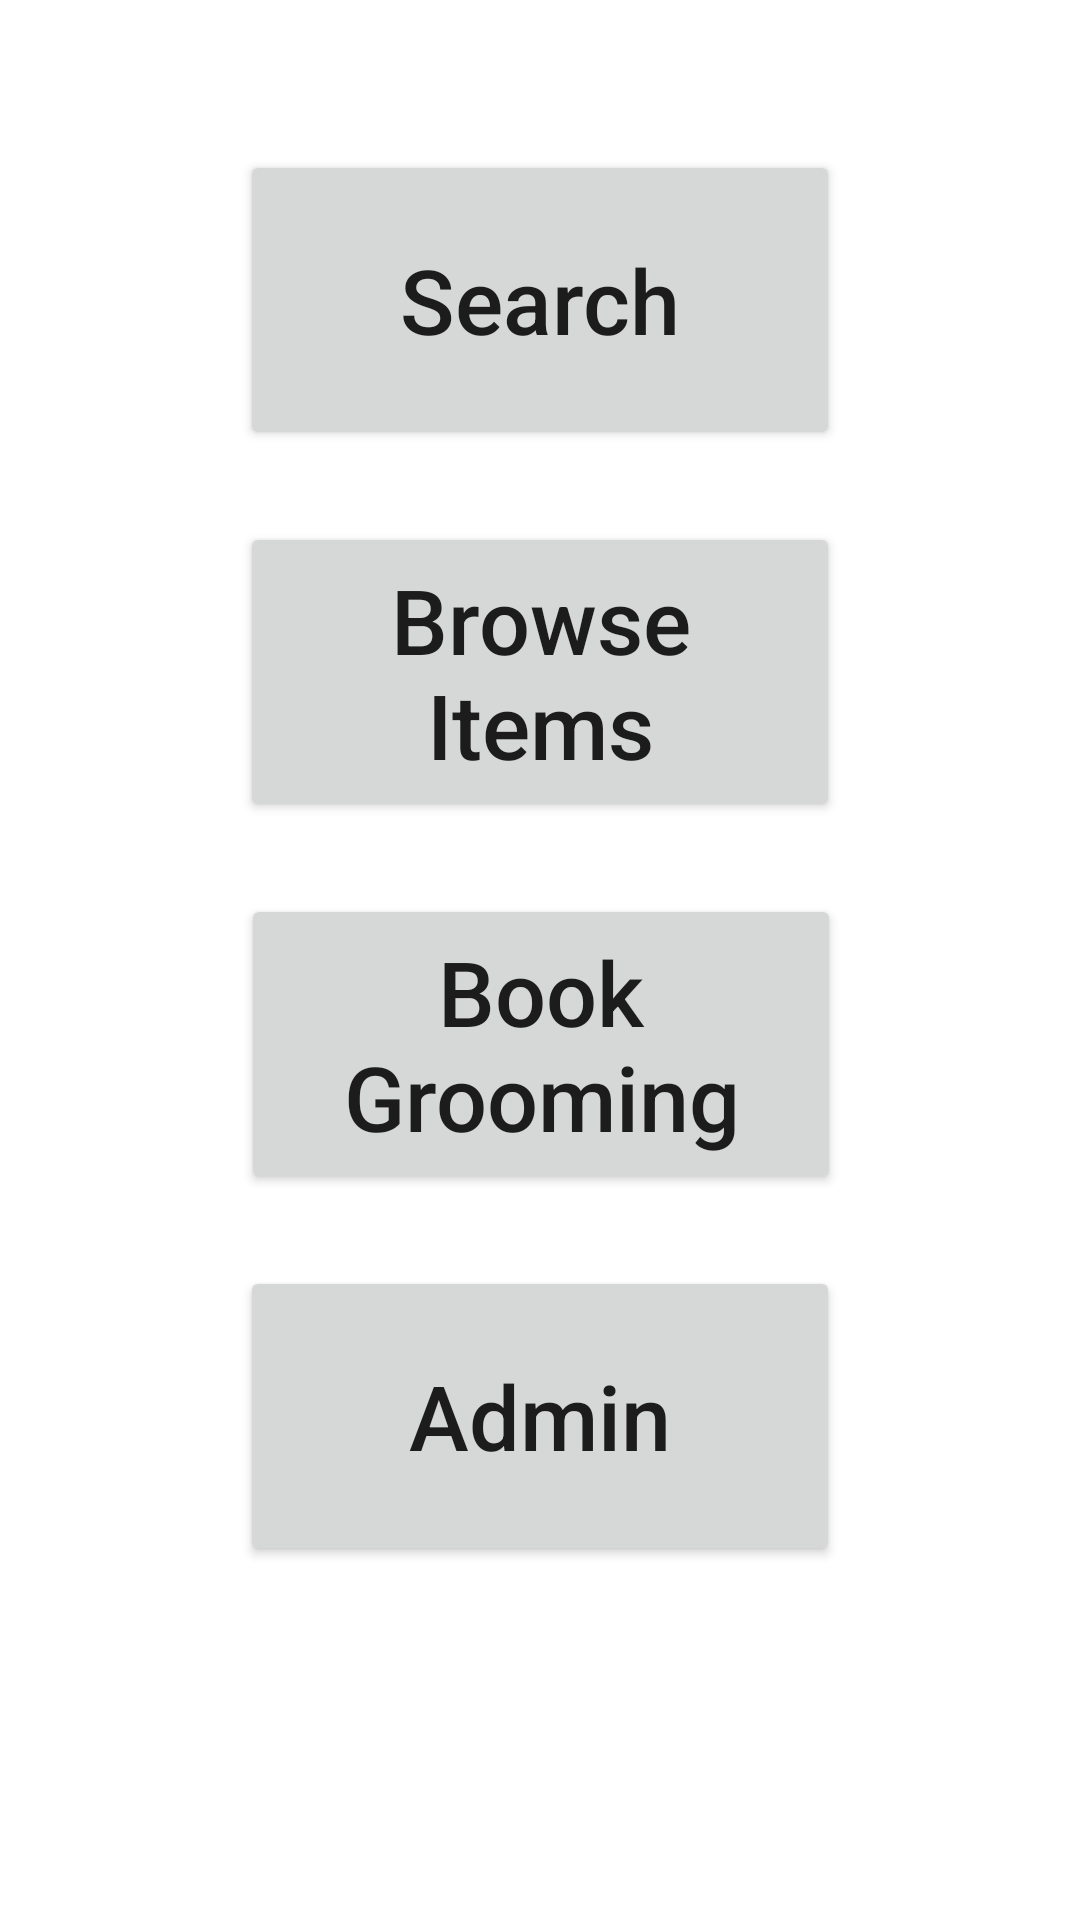

This screen was rendered from an Android layout file. Write that file and the resources it references.
<!-- AndroidManifest.xml: application theme Theme.PetPro -->
<!-- res/layout/activity_landing_page.xml -->
<?xml version="1.0" encoding="utf-8"?>
<androidx.constraintlayout.widget.ConstraintLayout xmlns:android="http://schemas.android.com/apk/res/android"
    xmlns:app="http://schemas.android.com/apk/res-auto"
    xmlns:tools="http://schemas.android.com/tools"
    android:layout_width="match_parent"
    android:layout_height="match_parent"
    tools:context=".LandingPageActivity">

    <Button
        android:id="@+id/buttonSearch"
        android:layout_width="200dp"
        android:layout_height="100dp"
        android:layout_marginTop="50dp"
        android:text="@string/search"
        android:textSize="30sp"
        app:layout_constraintEnd_toEndOf="parent"
        app:layout_constraintStart_toStartOf="parent"
        app:layout_constraintTop_toTopOf="parent" />

    <Button
        android:id="@+id/buttonBrowseItems"
        android:layout_width="200dp"
        android:layout_height="100dp"
        android:layout_marginTop="24dp"
        android:text="@string/browse_items"
        android:textSize="30sp"
        app:layout_constraintEnd_toEndOf="parent"
        app:layout_constraintStart_toStartOf="parent"
        app:layout_constraintTop_toBottomOf="@+id/buttonSearch" />

    <Button
        android:id="@+id/buttonBookGrooming"
        android:layout_width="200dp"
        android:layout_height="100dp"
        android:layout_marginTop="24dp"
        android:text="@string/book_grooming"
        android:textSize="30sp"
        app:layout_constraintEnd_toEndOf="parent"
        app:layout_constraintHorizontal_bias="0.502"
        app:layout_constraintStart_toStartOf="parent"
        app:layout_constraintTop_toBottomOf="@+id/buttonBrowseItems" />

    <Button
        android:id="@+id/buttonAdmin"
        android:layout_width="200dp"
        android:layout_height="100dp"
        android:layout_marginTop="24dp"
        android:text="@string/admin"
        android:textSize="30sp"
        app:layout_constraintEnd_toEndOf="parent"
        app:layout_constraintStart_toStartOf="parent"
        app:layout_constraintTop_toBottomOf="@+id/buttonBookGrooming" />

</androidx.constraintlayout.widget.ConstraintLayout>
<!-- resources referenced by this layout -->
<resources>
  <string name="admin">Admin</string>
  <string name="book_grooming">Book Grooming</string>
  <string name="browse_items">Browse Items</string>
  <string name="search">Search</string>
  <style name="Theme.PetPro" parent="Theme.MaterialComponents.DayNight.DarkActionBar">
          
          <item name="colorPrimary">@color/sea_foam</item>
          <item name="colorPrimaryVariant">@color/sea_foam_light</item>
          <item name="colorOnPrimary">@color/white</item>
          
          <item name="colorSecondary">@color/teal_200</item>
          <item name="colorSecondaryVariant">@color/teal_700</item>
          <item name="colorOnSecondary">@color/black</item>
          
          <item name="android:statusBarColor" tools:targetApi="l">?attr/colorPrimaryVariant</item>
          
          <item name="android:textAllCaps">false</item>
      </style>
  <color name="sea_foam">#00AA60</color>
  <color name="sea_foam_light">#FF3DDC84</color>
  <color name="white">#FFFFFFFF</color>
  <color name="teal_200">#FF03DAC5</color>
  <color name="teal_700">#FF018786</color>
  <color name="black">#FF000000</color>
</resources>
